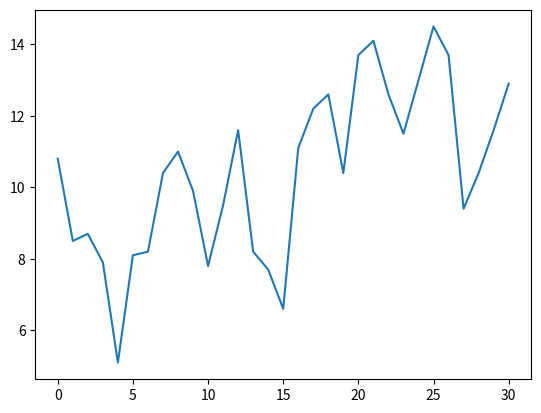

This figure's Python source:
import matplotlib.pyplot as plt
#부산 3월 기온
temp = [10.8, 8.5, 8.7, 7.9, 5.1, 
        8.1, 8.2, 10.4, 11, 9.9, 
        7.8, 9.5, 11.6, 8.2, 7.7, 
        6.6, 11.1, 12.2, 12.6, 10.4, 
        13.7, 14.1, 12.6, 11.5, 13, 
        14.5, 13.7, 9.4, 10.4, 11.6, 12.9]

plt.plot(temp)
plt.show()